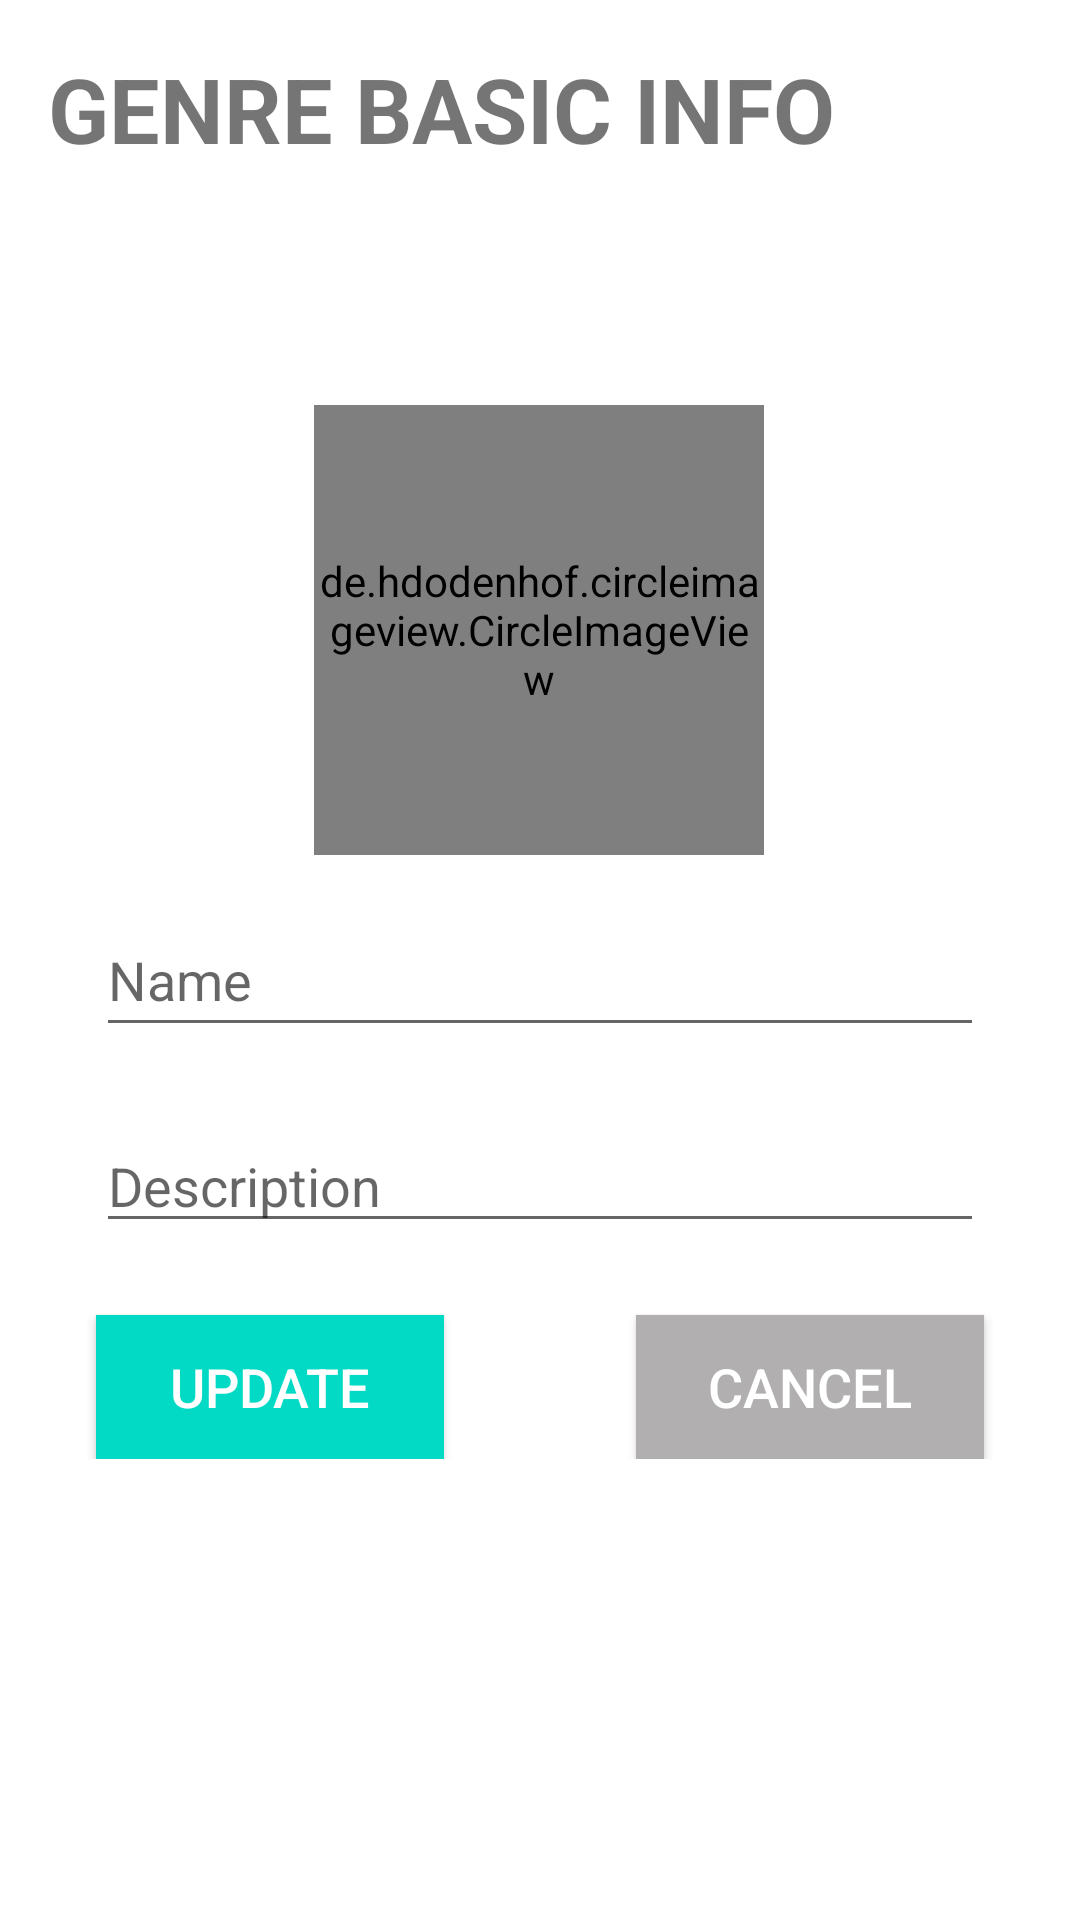

Here is an Android app screen rendered from its layout file. Give the layout XML and the strings, colors and styles it references.
<!-- AndroidManifest.xml: application theme Theme.Admin_music_player_g6 -->
<!-- res/layout/activity_edit_genre.xml -->
<?xml version="1.0" encoding="utf-8"?>
<ScrollView xmlns:android="http://schemas.android.com/apk/res/android"
    xmlns:app="http://schemas.android.com/apk/res-auto"
    xmlns:tools="http://schemas.android.com/tools"
    android:layout_width="match_parent"
    android:layout_height="match_parent">
    <androidx.constraintlayout.widget.ConstraintLayout
        android:layout_width="match_parent"
        android:layout_height="match_parent">

        <TextView
            android:id="@+id/txtGenreAdminEdit1"
            android:layout_width="wrap_content"
            android:layout_height="51dp"
            android:text="GENRE BASIC INFO"
            android:textStyle="bold"
            android:textSize="30dp"
            android:layout_marginStart="16dp"
            android:layout_marginTop="16dp"
            app:layout_constraintStart_toStartOf="parent"
            app:layout_constraintTop_toTopOf="parent" />

        <de.hdodenhof.circleimageview.CircleImageView
            android:id="@+id/imageEditGenre"
            android:layout_height="150dp"
            android:layout_width="150dp"
            android:layout_marginTop="68dp"
            app:layout_constraintEnd_toEndOf="parent"
            app:layout_constraintHorizontal_bias="0.498"
            app:layout_constraintStart_toStartOf="parent"
            app:layout_constraintTop_toBottomOf="@+id/txtGenreAdminEdit1"
            android:src="@drawable/hip_hop" />

        <EditText
            android:id="@+id/editGenreNameEdit1"
            android:layout_width="0dp"
            android:layout_height="wrap_content"
            android:layout_marginStart="32dp"
            android:layout_marginTop="16dp"
            android:layout_marginEnd="32dp"
            android:ems="10"
            android:hint="Name"
            android:inputType="textPersonName"
            android:minHeight="48dp"
            app:layout_constraintEnd_toEndOf="parent"
            app:layout_constraintStart_toStartOf="parent"
            app:layout_constraintTop_toBottomOf="@id/imageEditGenre" />


        <EditText
            android:id="@+id/editGenreDescriptionEdit1"
            android:layout_width="0dp"
            android:layout_height="wrap_content"
            android:layout_marginStart="32dp"
            android:layout_marginTop="24dp"
            android:layout_marginEnd="32dp"
            android:ems="10"
            android:hint="Description"
            android:inputType="textPersonName"
            app:layout_constraintEnd_toEndOf="parent"
            app:layout_constraintHorizontal_bias="1.0"
            app:layout_constraintStart_toStartOf="parent"
            app:layout_constraintTop_toBottomOf="@+id/editGenreNameEdit1" />

        <androidx.appcompat.widget.AppCompatButton
            android:id="@+id/btnSaveAdminEdit1"
            android:layout_width="0dp"
            android:layout_height="wrap_content"
            android:layout_marginStart="32dp"
            android:layout_marginTop="24dp"
            android:layout_marginEnd="32dp"
            android:background="@color/teal_200"
            android:text="Update"
            android:textColor="#FFFFFF"
            android:textSize="18dp"
            app:layout_constraintEnd_toStartOf="@id/btnCancelAdminEdit1"
            app:layout_constraintStart_toStartOf="parent"
            app:layout_constraintTop_toBottomOf="@id/editGenreDescriptionEdit1" />

        <androidx.appcompat.widget.AppCompatButton
            android:id="@+id/btnCancelAdminEdit1"
            android:layout_width="0dp"
            android:layout_height="wrap_content"
            android:layout_marginTop="24dp"
            android:layout_marginStart="32dp"
            android:layout_marginEnd="32dp"
            android:text="Cancel"
            android:textColor="#FFFFFF"
            android:textSize="18dp"
            android:background="@color/gray"
            app:layout_constraintEnd_toEndOf="parent"
            app:layout_constraintStart_toEndOf="@+id/btnSaveAdminEdit1"
            app:layout_constraintTop_toBottomOf="@id/editGenreDescriptionEdit1" />

    </androidx.constraintlayout.widget.ConstraintLayout>
</ScrollView>
<!-- resources referenced by this layout -->
<resources>
  <color name="gray">#B1AFAF</color>
  <color name="teal_200">#FF03DAC5</color>
  <!-- drawable hip_hop: jpg bitmap (drawable, 15790 bytes) -->
  <style name="Theme.Admin_music_player_g6" parent="Theme.MaterialComponents.DayNight.NoActionBar">
          
          <item name="colorPrimary">@color/purple_500</item>
          <item name="colorPrimaryVariant">@color/purple_700</item>
          <item name="colorOnPrimary">@color/white</item>
          
          <item name="colorSecondary">@color/teal_200</item>
          <item name="colorSecondaryVariant">@color/teal_700</item>
          <item name="colorOnSecondary">@color/black</item>
          
          <item name="android:statusBarColor" tools:targetApi="l">?attr/colorPrimaryVariant</item>
          
          <item name="windowActionBar">false</item>
          <item name="windowNoTitle">true</item>
      </style>
  <color name="purple_500">#FF6200EE</color>
  <color name="purple_700">#FF3700B3</color>
  <color name="white">#FFFFFFFF</color>
  <color name="teal_700">#FF018786</color>
  <color name="black">#FF000000</color>
</resources>
